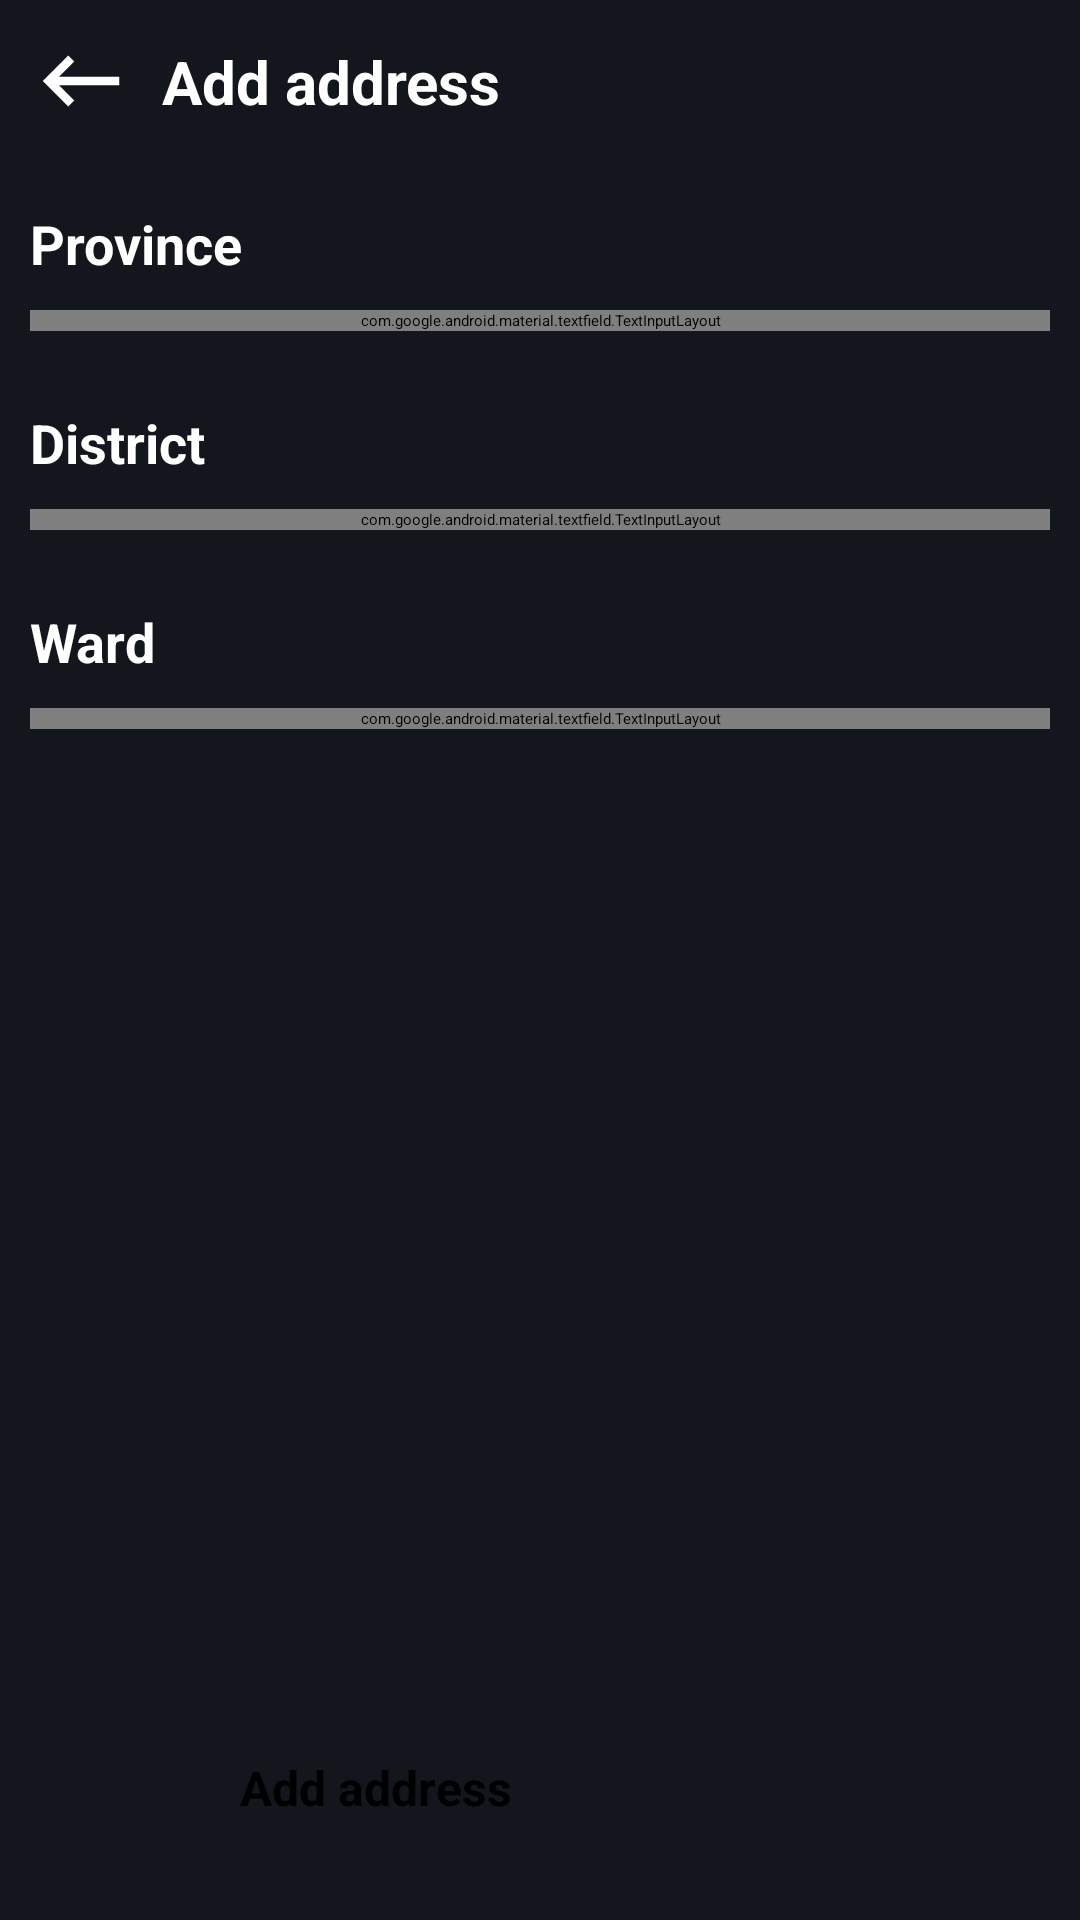

This screen was rendered from an Android layout file. Write that file and the resources it references.
<!-- AndroidManifest.xml: application theme Theme.TechStore -->
<!-- res/layout/fragment_choose_province.xml -->
<?xml version="1.0" encoding="utf-8"?>
<FrameLayout xmlns:android="http://schemas.android.com/apk/res/android"
    xmlns:app="http://schemas.android.com/apk/res-auto"
    xmlns:tools="http://schemas.android.com/tools"
    android:layout_width="match_parent"
    android:layout_height="match_parent"
    android:background="@color/default_background_color"
    tools:context=".fragment.ChooseProvinceFragment">

    <LinearLayout
        android:layout_width="match_parent"
        android:layout_height="match_parent"
        android:orientation="vertical">

        <LinearLayout
            android:layout_width="match_parent"
            android:layout_height="match_parent"
            android:layout_weight="1"
            android:orientation="vertical">

            <androidx.core.widget.NestedScrollView
                android:layout_width="match_parent"
                android:layout_height="match_parent"
                android:fillViewport="true">

                <LinearLayout
                    android:layout_width="match_parent"
                    android:layout_height="wrap_content"
                    android:orientation="vertical">

                    <androidx.constraintlayout.widget.ConstraintLayout
                        android:layout_width="match_parent"
                        android:layout_height="wrap_content"
                        android:layout_marginTop="10dp">

                        <ImageView
                            android:id="@+id/btn_back"
                            android:layout_width="wrap_content"
                            android:layout_height="wrap_content"
                            android:layout_marginStart="@dimen/margin_left"
                            android:src="@drawable/baseline_keyboard_backspace_34"
                            app:layout_constraintBottom_toBottomOf="parent"
                            app:layout_constraintStart_toStartOf="parent"
                            app:layout_constraintTop_toTopOf="parent" />

                        <com.google.android.material.textview.MaterialTextView
                            android:id="@+id/textView11"
                            android:layout_width="wrap_content"
                            android:layout_height="wrap_content"
                            android:layout_marginStart="@dimen/margin_left"
                            android:text="@string/address_add"
                            android:textColor="@color/white"
                            android:textSize="20sp"
                            android:textStyle="bold"
                            app:layout_constraintBottom_toBottomOf="parent"
                            app:layout_constraintStart_toEndOf="@+id/btn_back"
                            app:layout_constraintTop_toTopOf="parent" />

                    </androidx.constraintlayout.widget.ConstraintLayout>

                    <LinearLayout
                        android:layout_width="match_parent"
                        android:layout_height="match_parent"
                        android:layout_weight="1"
                        android:orientation="vertical">

                        <LinearLayout
                            android:layout_width="match_parent"
                            android:layout_height="wrap_content"
                            android:layout_marginTop="20dp"
                            android:orientation="vertical">

                            <com.google.android.material.textview.MaterialTextView
                                android:layout_width="wrap_content"
                                android:layout_height="wrap_content"
                                android:layout_marginStart="@dimen/margin_left"
                                android:layout_marginTop="5dp"
                                android:text="@string/address_province"
                                android:textColor="@color/white"
                                android:textSize="18sp"
                                android:textStyle="bold" />

                            <com.google.android.material.textfield.TextInputLayout
                                style="@style/Widget.MaterialComponents.TextInputLayout.OutlinedBox.ExposedDropdownMenu"
                                android:layout_width="match_parent"
                                android:layout_height="wrap_content"
                                android:layout_marginStart="@dimen/margin_left"
                                android:layout_marginTop="10dp"
                                android:layout_marginEnd="@dimen/margin_right"
                                app:hintTextAppearance="@style/MyHintAppearance">

                                <AutoCompleteTextView
                                    android:id="@+id/av_province"
                                    android:layout_width="match_parent"
                                    android:layout_height="match_parent"
                                    android:layout_margin="0dp"
                                    android:background="@drawable/background_input_text"
                                    android:paddingStart="@dimen/input_padding"
                                    android:text="@string/address_province" />
                            </com.google.android.material.textfield.TextInputLayout>
                        </LinearLayout>

                        <LinearLayout
                            android:layout_width="match_parent"
                            android:layout_height="wrap_content"
                            android:layout_marginTop="20dp"
                            android:orientation="vertical">

                            <com.google.android.material.textview.MaterialTextView
                                android:layout_width="wrap_content"
                                android:layout_height="wrap_content"
                                android:layout_marginStart="@dimen/margin_left"
                                android:layout_marginTop="5dp"
                                android:text="@string/address_district"
                                android:textColor="@color/white"
                                android:textSize="18sp"
                                android:textStyle="bold" />

                            <com.google.android.material.textfield.TextInputLayout
                                style="@style/Widget.MaterialComponents.TextInputLayout.OutlinedBox.ExposedDropdownMenu"
                                android:layout_width="match_parent"
                                android:layout_height="wrap_content"
                                android:layout_marginStart="@dimen/margin_left"
                                android:layout_marginTop="10dp"
                                android:layout_marginEnd="@dimen/margin_right"
                                app:hintTextAppearance="@style/MyHintAppearance">

                                <AutoCompleteTextView
                                    android:id="@+id/av_district"
                                    android:layout_width="match_parent"
                                    android:layout_height="match_parent"
                                    android:layout_margin="0dp"
                                    android:background="@drawable/background_input_text"
                                    android:paddingStart="@dimen/input_padding"
                                    android:text="@string/address_district" />
                            </com.google.android.material.textfield.TextInputLayout>
                        </LinearLayout>

                        <LinearLayout
                            android:layout_width="match_parent"
                            android:layout_height="wrap_content"
                            android:layout_marginTop="20dp"
                            android:orientation="vertical">

                            <com.google.android.material.textview.MaterialTextView
                                android:layout_width="wrap_content"
                                android:layout_height="wrap_content"
                                android:layout_marginStart="@dimen/margin_left"
                                android:layout_marginTop="5dp"
                                android:text="@string/address_ward"
                                android:textColor="@color/white"
                                android:textSize="18sp"
                                android:textStyle="bold" />

                            <com.google.android.material.textfield.TextInputLayout
                                style="@style/Widget.MaterialComponents.TextInputLayout.OutlinedBox.ExposedDropdownMenu"
                                android:layout_width="match_parent"
                                android:layout_height="wrap_content"
                                android:layout_marginStart="@dimen/margin_left"
                                android:layout_marginTop="10dp"
                                android:layout_marginEnd="@dimen/margin_right"
                                app:hintTextAppearance="@style/MyHintAppearance">

                                <AutoCompleteTextView
                                    android:id="@+id/av_ward"
                                    android:layout_width="match_parent"
                                    android:layout_height="match_parent"
                                    android:layout_margin="0dp"
                                    android:background="@drawable/background_input_text"
                                    android:paddingStart="@dimen/input_padding"
                                    android:text="@string/address_ward" />
                            </com.google.android.material.textfield.TextInputLayout>
                        </LinearLayout>

                    </LinearLayout>
                </LinearLayout>
            </androidx.core.widget.NestedScrollView>
        </LinearLayout>

        <Button
            android:id="@+id/btn_add"
            android:layout_width="match_parent"
            android:layout_height="55dp"
            android:layout_marginStart="80dp"
            android:layout_marginEnd="80dp"
            android:backgroundTint="@color/white"
            android:text="@string/address_add"
            android:textColor="@color/black"
            android:textSize="16sp"
            android:textStyle="bold"
            app:cornerRadius="10dp" />
    </LinearLayout>

</FrameLayout>
<!-- resources referenced by this layout -->
<resources>
  <color name="black">#FF000000</color>
  <color name="default_background_color">#13161D</color>
  <color name="white">#FFFFFFFF</color>
  <dimen name="input_padding">16dp</dimen>
  <dimen name="margin_left">10dp</dimen>
  <dimen name="margin_right">10dp</dimen>
  <!-- drawable baseline_keyboard_backspace_34 (drawable) -->
  <vector xmlns:android="http://schemas.android.com/apk/res/android" android:autoMirrored="true" android:height="34dp" android:tint="#FFFFFF" android:viewportHeight="24" android:viewportWidth="24" android:width="34dp">
        
      <path android:fillColor="@android:color/white" android:pathData="M21,11H6.83l3.58,-3.59L9,6l-6,6 6,6 1.41,-1.41L6.83,13H21z"/>
      
  </vector>
  <string name="address_add">Add address</string>
  <string name="address_district">District</string>
  <string name="address_province">Province</string>
  <string name="address_ward">Ward</string>
  <style name="MyHintAppearance" parent="TextAppearance.MaterialComponents.Caption">
          <item name="android:textSize">18sp</item>
      </style>
</resources>
